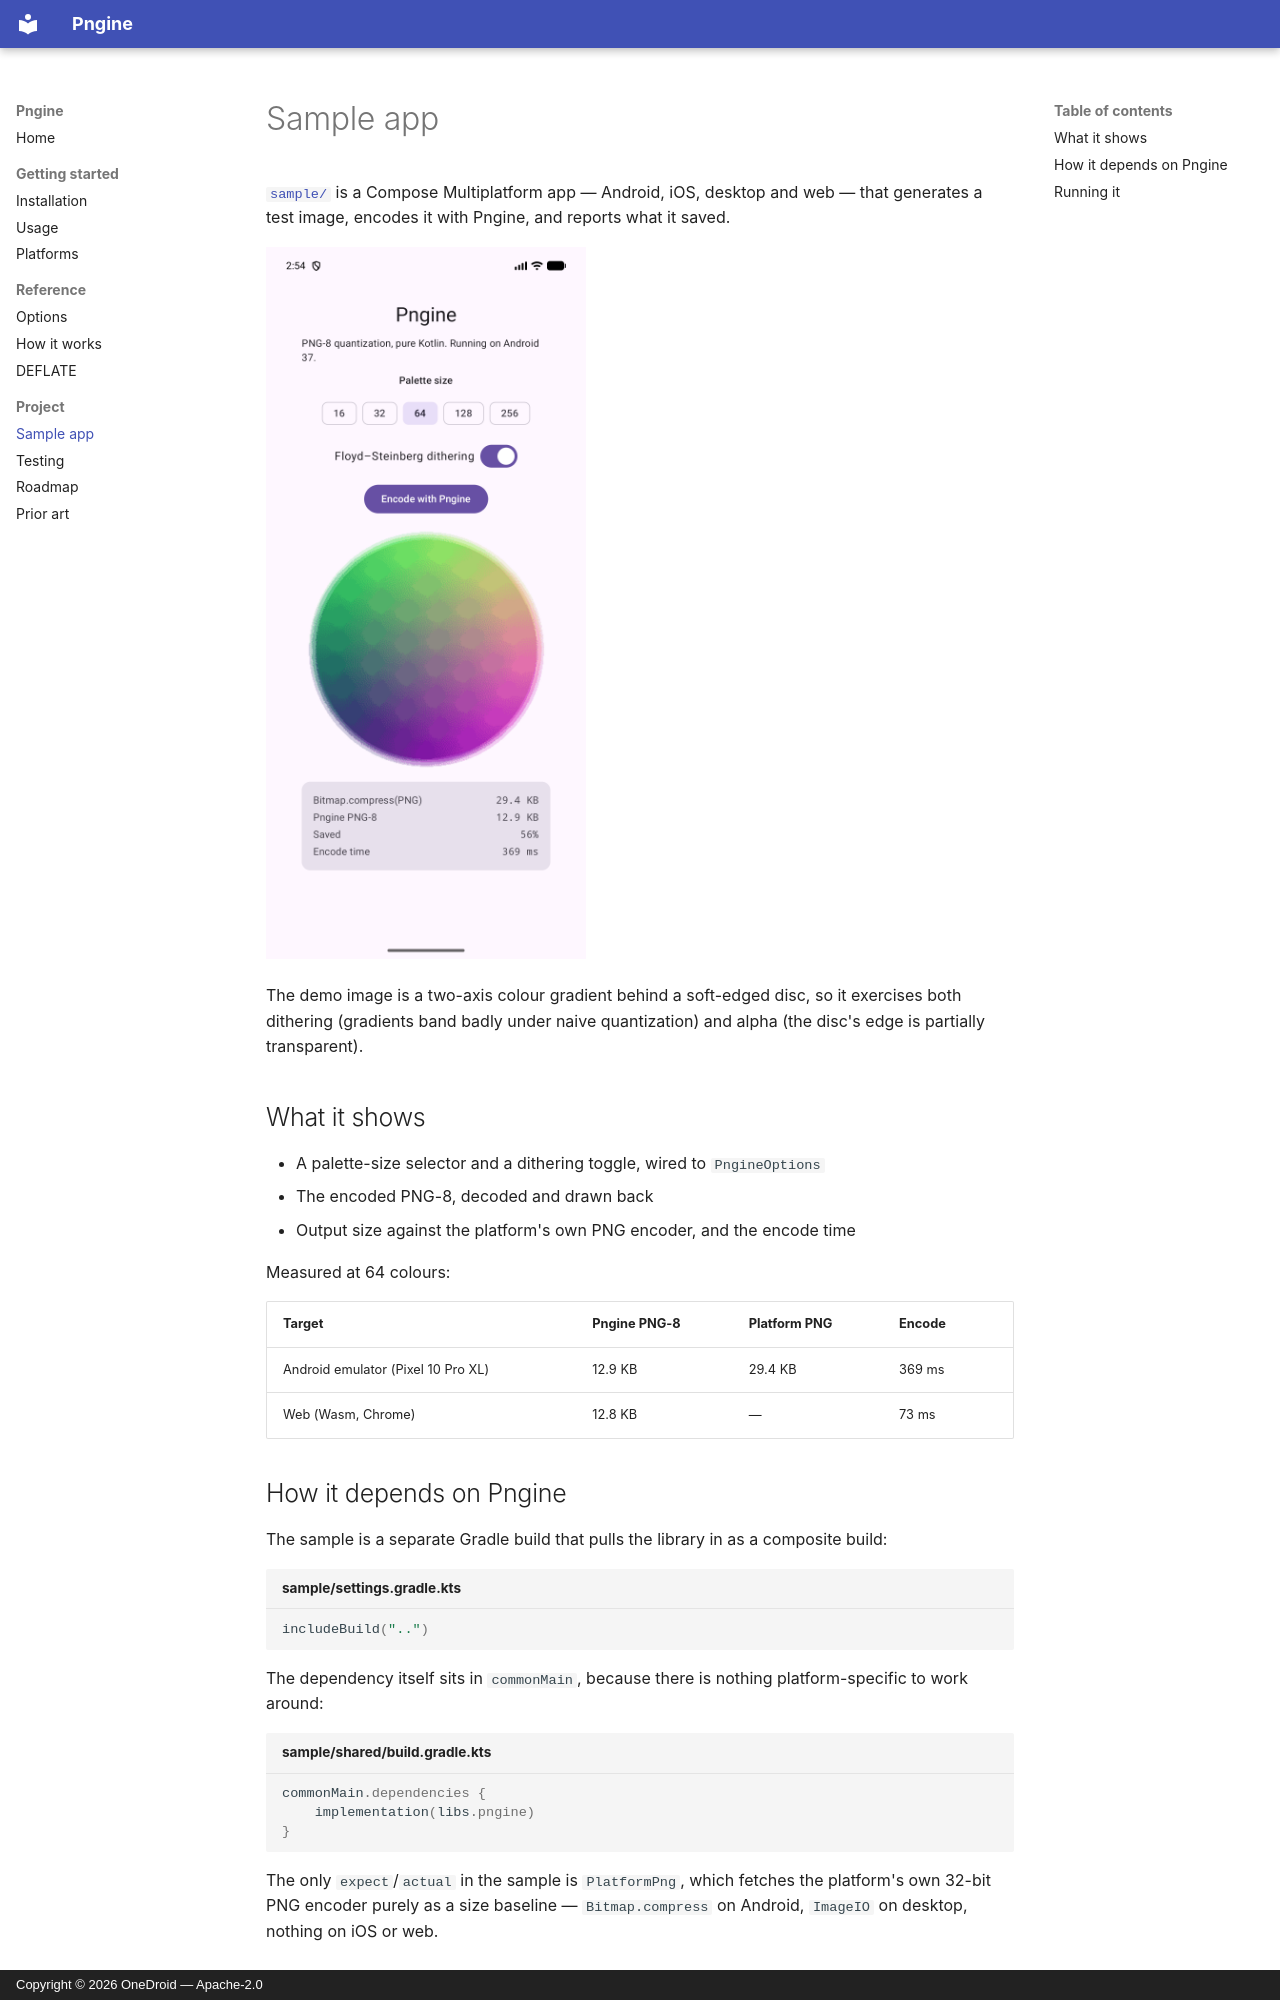

repository: OneDroid/pngine · page: sample/index.html · generator: mkdocs · copyright: Copyright © 2026 OneDroid — Apache-2.0

# Sample app

[`sample/`](https://github.com/OneDroid/pngine/tree/main/sample) is a Compose
Multiplatform app — Android, iOS, desktop and web — that generates a test
image, encodes it with Pngine, and reports what it saved.

![The sample app on Android](images/sample-android.png){ width="320" }

The demo image is a two-axis colour gradient behind a soft-edged disc, so it
exercises both dithering (gradients band badly under naive quantization) and
alpha (the disc's edge is partially transparent).

## What it shows

- A palette-size selector and a dithering toggle, wired to `PngineOptions`
- The encoded PNG-8, decoded and drawn back
- Output size against the platform's own PNG encoder, and the encode time

Measured at 64 colours:

| Target | Pngine PNG-8 | Platform PNG | Encode |
| --- | --- | --- | --- |
| Android emulator (Pixel 10 Pro XL) | 12.9 KB | 29.4 KB | 369 ms |
| Web (Wasm, Chrome) | 12.8 KB | — | 73 ms |

## How it depends on Pngine

The sample is a separate Gradle build that pulls the library in as a
composite build:

```kotlin title="sample/settings.gradle.kts"
includeBuild("..")
```

The dependency itself sits in `commonMain`, because there is nothing
platform-specific to work around:

```kotlin title="sample/shared/build.gradle.kts"
commonMain.dependencies {
    implementation(libs.pngine)
}
```

The only `expect`/`actual` in the sample is `PlatformPng`, which fetches the
platform's own 32-bit PNG encoder purely as a size baseline —
`Bitmap.compress` on Android, `ImageIO` on desktop, nothing on iOS or web.
